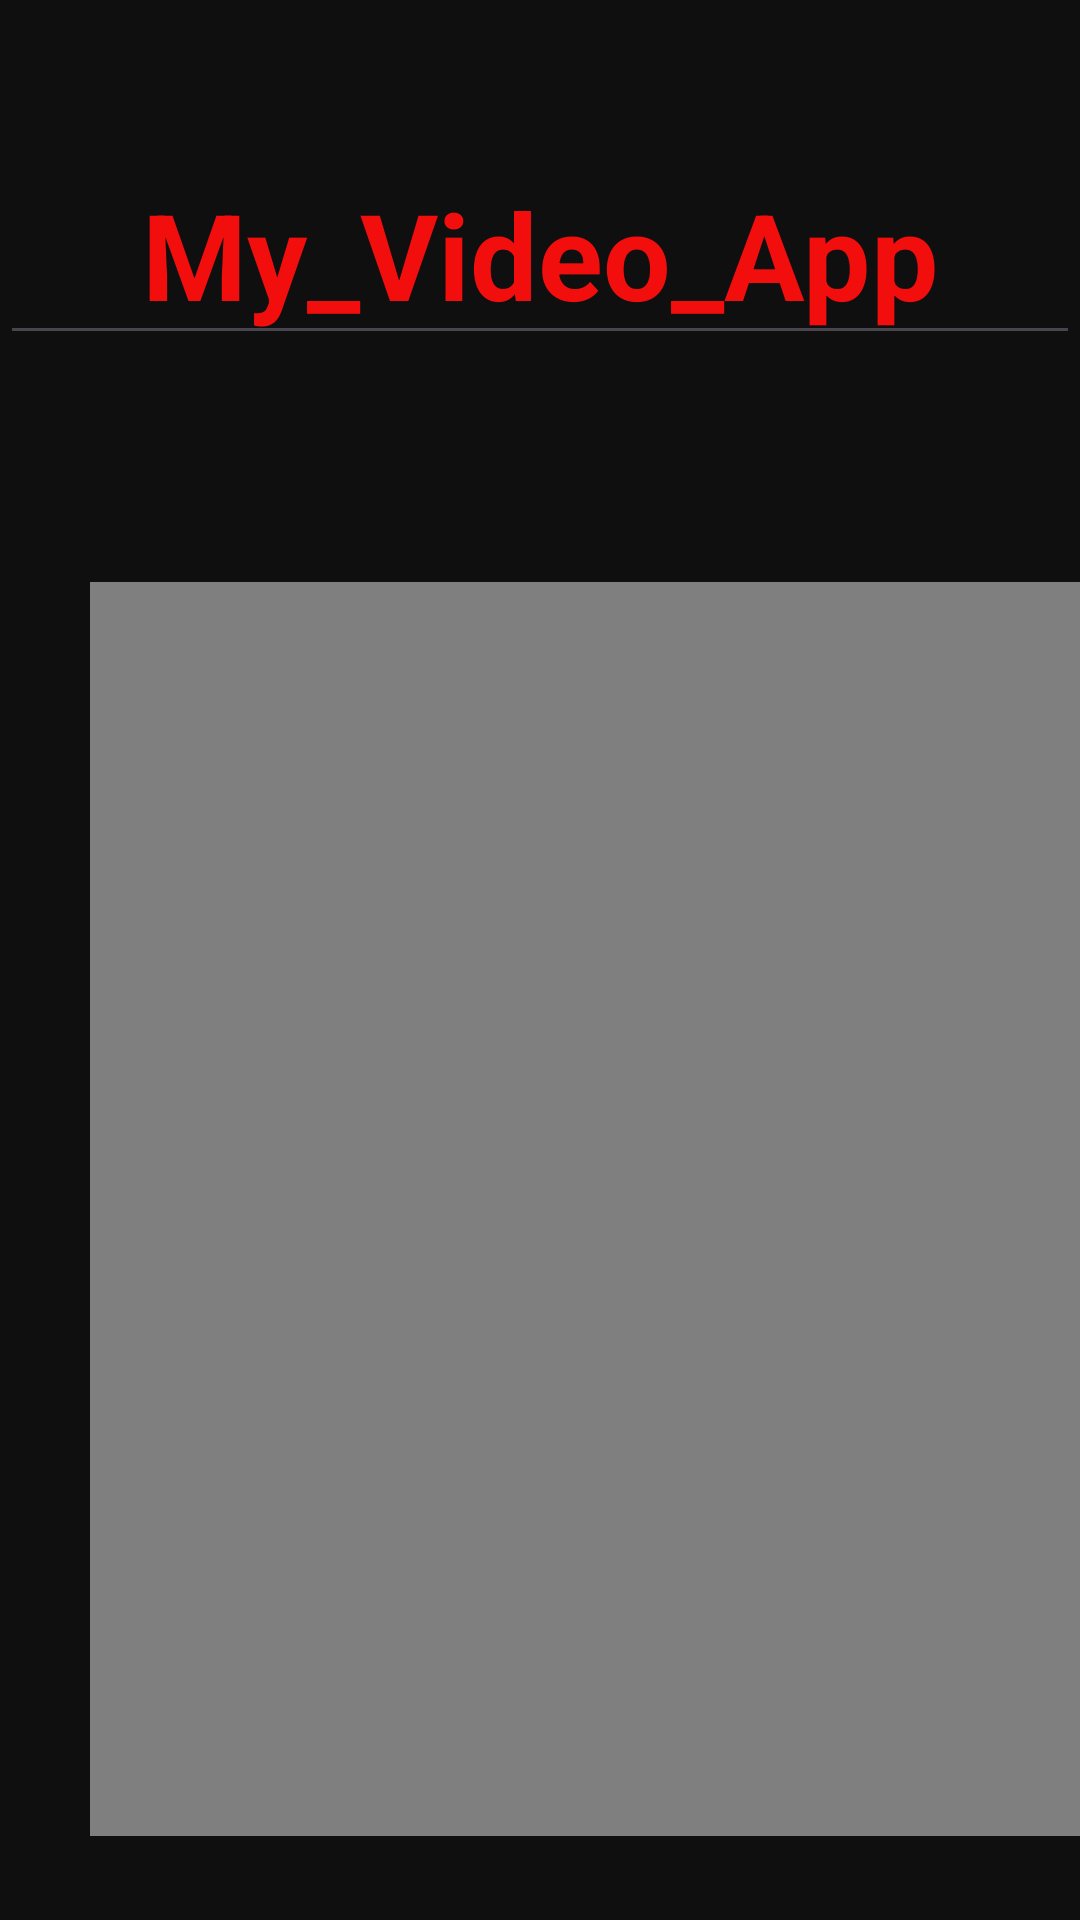

Layout XML and referenced resources for this Android screen:
<!-- AndroidManifest.xml: application theme Theme.MyvideoAplication -->
<!-- res/layout/activity_fourth.xml -->
<?xml version="1.0" encoding="utf-8"?>
<RelativeLayout xmlns:android="http://schemas.android.com/apk/res/android"
    xmlns:app="http://schemas.android.com/apk/res-auto"
    xmlns:tools="http://schemas.android.com/tools"
    android:layout_width="match_parent"
    android:layout_height="match_parent"
    tools:context=".ThirdActivity"
    android:orientation="vertical"
    android:gravity="center"
    android:background="#100F0F"
    >

    <VideoView
        android:id="@+id/videoView2"
        android:layout_width="333dp"
        android:layout_height="418dp"
        android:layout_alignParentTop="true"
        android:layout_marginStart="30dp"
        android:layout_marginTop="166dp" />

    <EditText
        android:id="@+id/editTextText"
        android:layout_width="wrap_content"
        android:layout_height="wrap_content"
        android:layout_marginTop="20dp"
        android:ems="10"
        android:gravity="center"
        android:text="My_Video_App"
        android:textColor="#F30E0E"
        android:textSize="40dp"
        android:textStyle="bold" />
</RelativeLayout>
<!-- resources referenced by this layout -->
<resources>
  <style name="Theme.MyvideoAplication" parent="Base.Theme.MyvideoAplication" />
  <style name="Base.Theme.MyvideoAplication" parent="Theme.Material3.DayNight.NoActionBar">
          
          
      </style>
</resources>
